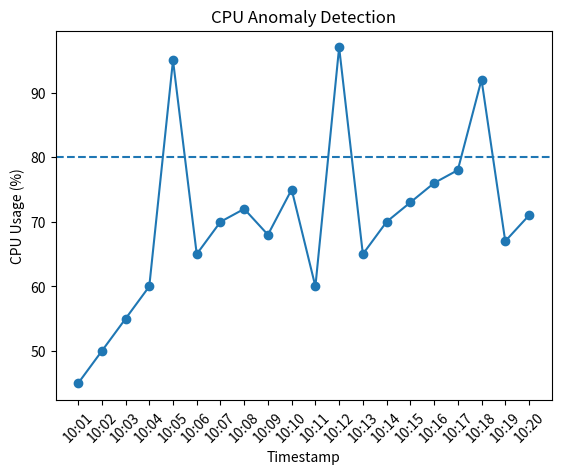

This figure's Python source:
import pandas as pd
import matplotlib.pyplot as plt

data = {
    "Timestamp": [
        "10:01", "10:02", "10:03", "10:04", "10:05",
        "10:06", "10:07", "10:08", "10:09", "10:10",
        "10:11", "10:12", "10:13", "10:14", "10:15",
        "10:16", "10:17", "10:18", "10:19", "10:20"
    ],

    "CPU": [
        45, 50, 55, 60, 95,
        65, 70, 72, 68, 75,
        60, 97, 65, 70, 73,
        76, 78, 92, 67, 71
    ],

    "Memory": [
        60, 61, 62, 63, 64,
        65, 66, 67, 68, 69,
        70, 71, 72, 73, 74,
        75, 76, 77, 78, 79
    ],

    "Response_Time": [
        100, 110, 120, 130, 400,
        140, 150, 160, 170, 180,
        190, 450, 200, 210, 220,
        230, 240, 420, 250, 260
    ]
}

df = pd.DataFrame(data)

print("Total records:", len(df))

print("\nBasic Statistics:")
print(df[["CPU", "Memory", "Response_Time"]].describe())

df["Status"] = df["CPU"].apply(
    lambda x: "ANOMALY" if x > 80 else "NORMAL"
)

anomalies = df[df["Status"] == "ANOMALY"]

print("\nAnomalies detected:", len(anomalies))
print(anomalies[["Timestamp", "CPU", "Status"]])

plt.plot(df["Timestamp"], df["CPU"], marker="o")
plt.axhline(80, linestyle="--")

plt.xlabel("Timestamp")
plt.ylabel("CPU Usage (%)")
plt.title("CPU Anomaly Detection")

plt.xticks(rotation=45)
plt.show()
